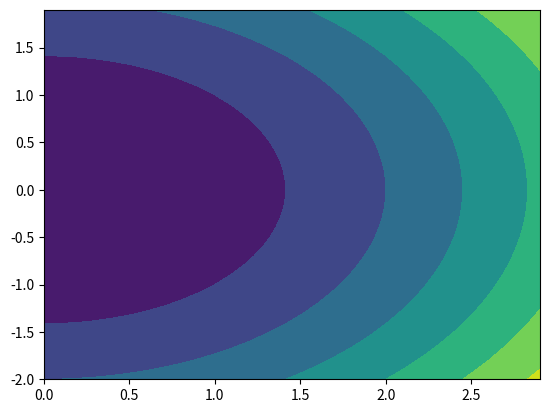

Source code (Python):
#!/usr/bin/env python
# coding: utf-8

# # Extrémy funkcí

# Naimportujeme si knihovny potřebné pro následující příklady:

# In[1]:


import numpy as np
import matplotlib.pyplot as plt


# ## Hledání extrémů funkce jedné proměnné
# - Pro ohraničení minima/maxima musíme znát hodnoty funkce ve třech bodech $a, b, c$
# - Budeme se zabývat hledáním minima
# - Nechť
# $$
# a < b < c \wedge f(a) > f(b) < f(c),
# $$
# pak existuje minimum funkce $f(x)$ na intervalu $(a,c)$.
# - Ke zúženı́ intervalu ohraničujı́cı́ho minimum potřebujeme **čtvrtý** bod

# ### Metoda zlatého řezu
# - Vzdálenost čtvrtého bodu od krajů je v poměru [zlatého řezu](https://www.mathsisfun.com/numbers/nature-golden-ratio-fibonacci.html): $d=a + \dfrac{3-\sqrt{5}}{2}(c-a)$

# <div class="alert alert-block alert-warning"><b>Cvičení 08.01: </b> Najděte minimum funkce $f(x)=-\sin(x)$ metodou zlatého řezu.</div>

# In[2]:


#
# priklad minimalizace funkce jedne promenne metodou zlateho rezu

# zadejme si funkci -sin(x)
def f(x):
    return -np.sin(x)

# na zacatku nastavme uvodni body metody a < c , minimum by melo byt nekde
# kolem pi/2=1.5708, a bude mezi temito dvema body, bod b budeme dopocitavat
a = 0
c = np.pi

# nastavme presnost, se kterou chceme nalezt minimum
presnost = 1e-3

# ulozime si zlaty rez
zlatyRez = (3-np.sqrt(5))/2 # ~0.38

# napocteme prvni nastrel bodu b
b = a+zlatyRez*(c-a)

# hledani probiha v cyklu
while True:
    if (c-a) < presnost: # skoncime, pokud je minimum urceno dostatecne presne
        break
    
    if (b-a)/(c-a)<0.5:
        # nyni mame body a<b<c, pokud bod b je v leve casti intervalu < a,c >,
        # ponechame ho tam, a dopocitame bod d
        d = a+(1-zlatyRez)*(c-a) # 1-zlatyRez ~ 0.62
    else:
        # pokud je bod b v prave casti intervalu < a,c > (tzn vznikl v prubehu
        # iteraci), preznacime ho na d a dopocteme polohu bodu b
        d = b
        b = a+zlatyRez*(c-a)
    # nyni mame a<b<d<c, zjistime ve kterem intervalu je minimum
    if f(a)>=f(b) and f(b)<=f(d): # minimum je v intervalu < a,d >, ten navic obsahuje bod b
        c = d # presuneme pravy konec intervalu do bodu d, bod b nechame na svem miste
    else: #minimum je v intervalu < b,c >, ten navic obsahuje bod d
        tmp = b
        b = d # bod d se stane novym bodem b
        a = tmp # levy okraj presuneme do puvodniho bodu b
    #[a c]

print('Minimum je v intervalu <',a,',',c,'>')


# ### Metoda parabolické interpolace
# - Odhad minima je určen vztahem:
# $$
# d = b-\dfrac{1}{2}\dfrac{(b-a)^{2}[f(b)-f(c)]-(b-c)^{2}\left[f(b)-f(a)\right]}{(b-a)\left[f(b)-f(c)\right]-(b-c)\left[f(b)-f(a)\right]}
# $$

# <div class="alert alert-block alert-warning"><b>Cvičení 08.02: </b> Najděte minimum funkce $f(x)=-\sin(x)$ metodou parabolické interpolace.</div>

# In[3]:


#
#
# hledani minima parabolickou interpolaci

# zadejme si funkci -sin(x)
def f(x):
    return -np.sin(x)

# na zacatku nastavme uvodni body metody a < b < c , minimum by melo byt nekde
# kolem pi/2=1.5708
a = 0
b = 0.3
c = np.pi

# nastavme presnost, se kterou chceme nalezt minimum
presnost = 1e-3

# hledani probiha v cyklu
while True:
    if (c-a) < presnost: # skoncime, pokud je minimum urceno dostatecne presne
        break
    
    # z a,b,c odhadneme polohu d minima paraboly, kterou jsme prolozili body
    # a,b,c
    d = b-0.5*((b-a)**2*(f(b)-f(c))-(b-c)**2*(f(b)-f(a)))/((b-a)*(f(b)-f(c))-(b-c)*(f(b)-f(a)))
    
    # zjistime, zda nastala situace a < d < b < c nebo a < b < d < c
    if d < b: # nastala situace a < d < b < c
        # zjistime, na kterem intervalu je minimum
        if f(a) > f(d) and f(d) < f(b): # minimum je na intervalu  < a,b > , ktery obsahuje bod d
            c = b # posuneme pravy okraj do bodu b
            b = d # treti bod uprostred bude tvoren bodem d
        else: # minimum je na intervalu  < d,c > , ktery obsahuje bod b
            a = d # posuneme levy okraj do bodu d
    else: # nastala situace a < b < d < c
        # zjistime, na kterem intervalu je minimum
        if f(a) > f(b) and f(b) < f(d): # minimum je na intervalu  < a,d >  obsahujicim bod b
            c = d # posuneme pravy okraj do bodu d
        else: # minimum je na intervalu  < b,c >  obsahujicim bod d
            a = b # posuneme levy okraj do bodu b
            b = d # treti bod uprostred bude tvoren bodem d

print('Minimum je v intervalu <',a,',',c,'>')


# ## Hledání extrémů funkce více proměnných

# ### Nelder-Mead (simplex) metoda
# - Využívá (N + 1)-simplex v N-dimenzionálním prostoru
# - Simplex posunujeme tak, aby ohraničil minimum
# - Pak se zmenšuje, dokud není minimum známo s dostatečnou přesností
# - [Animace](https://www.youtube.com/watch?v=KEGSLQ6TlBM)
# - Postup při hledání minima funkce o dvou proměnných:
#  1. Zajistíme, aby $f(W=\mathrm{Worst})>f(G=\mathrm{Good})>f(B=\mathrm{Best})$
#  2. **Reflexe** vrcholu $W$ na $R$:
#    1. $M=\dfrac{B+G}{2}$
#    2. $R=M+(M-W)$
#    3. Pokud $f(R)<f(W)$, přesuneme sem bod $W$
#  3. **Expanze** vrocholu $R$:
#    1. $R$ posuneme o $M-W$ do $E$
#    2. Pokud $f(E)<f(R)$, přesuneme sem bod $W$
#  4. Pokud nelze splnit kroky 2. a 3., provedeme **kontrakci**:
#    1. Vytvoříme $C$ uprostřed úsečky $\lvert WM\rvert$
#    2. Pokud $f(C)<f(W)$, přesuneme sem bod $W$
#  5. Pokud nelze splnit krok 4., provedeme **zmenšení**:
#    1. Vytvoříme $S$ uprostřed úsečky $\lvert WB\rvert$
#    2. Bod $W$ přesuneme do $S$
#    3. Bod $G$ přesuneme do $M$
#         

# <div class="alert alert-block alert-warning"><b>Cvičení 08.03: </b>Najděte minimum funkcí $f_{1}(x)=x^{2}+y^{2}$ a  $f_{2}(x)=100(x-y^{2})^{2}+(1-x)^{2}$ simplexovou metodou.</div>

# In[4]:


#
# Nelder-Mead

def f(x1,x2):
    return x1**2+x2**2
    #return 100*(x1-x2**2)**2+(1-x1)**2    


x1 = np.arange(0, 3, 0.1)
x2 = np.arange(-2, 2, 0.1)

xx1,xx2 = np.meshgrid(x1,x2);

z = xx1**2+xx2**2
#z = 100*(xx1-xx2**2)**2+(1-xx1)**2

h = plt.contourf(xx1,xx2,z)


alpha = 1 # koeficient zmeny velikosti pri reflexi
gamma = 2 # koeficient zvetseni
rho = 0.5 # koeficient zmenseni

c = np.zeros((2,1))

# 3 pocatecni body (ve 2D prostoru)
x = np.array([[0.1, -15.2], [4.7, 19], [14.8, 5.9]])
y = np.zeros((3,1))

# funkcni hodnoty v pocatecnich bodech
y[0] = f(x[0,0],x[0,1])
y[1] = f(x[1,0],x[1,1])
y[2] = f(x[2,0],x[2,1])

# volna pole pro ukladani mezivysledku
xt = np.zeros((3,1))
yt = np.zeros((3,1))
xc = np.zeros((3,1))
yc = np.zeros((3,1))
xe = np.zeros((3,1))

for k in range(100):
    # body chceme mit serazene y(0) < y(1) < y(2) (B < G < W)
    if y[2] < y[1]: # prohozeni
        x[1,0], x[2,0] = x[2,0], x[1,0]
        x[1,1], x[2,1] = x[2,1], x[1,1]
        y[1], y[2] = y[2], y[1]
    if y[1] < y[0]: #  prohozeni
        x[0,0], x[1,0] = x[1,0], x[0,0]
        x[0,1], x[1,1] = x[1,1], x[0,1]
        y[0], y[1] = y[1], y[0]
        if y[2] < y[1]: # prohozeni
            x[1,0], x[2,0] = x[2,0], x[1,0]
            x[1,1], x[2,1] = x[2,1], x[1,1]
            y[1], y[2] = y[2], y[1]
    
    # ve tretim bode (tj. bod W) je nejvyšší hodnota funkce z daných trech bodu = Worst
    # vypis hodnot
    print('Krok: ',k)
    print('souradnice bodu = ',x)
    print('funkcni hodnoty bodu = ',y)

    # vypocet x0 (c(i)) v polovine spojnice vsech bodu krome posledniho
    for i in range(2):
        c[i] = 0
        for j in range(2):
            c[i] = c[i] + x[j,i]/2

    # reflexe, ziskame souradnice reflektovaneho noveho bodu
    for i in range(2):
        xt[i] = c[i] + alpha*( c[i]-x[2,i] )

    yt = f(xt[0], xt[1])

    if yt<y[2]: # pokud je funkcni hodnota zrcadleneho bodu nizsi nez nas nejvyssi bod
        for i in range(2): # nahradime tento bod nove nalezenym bodem
            x[2,i] = xt[i]

        y[2] = yt
        if yt<y[0]:# pokud je bod nizsi, nez nas nejnizsi
            for i in range(2): # provedeme reflexi se zvetsenim s koeficientem gamma
                xe[i] = c[i] + gamma*( xt[i]-c[i] )
            ye = f(xe[0], xe[1])
            if ye<yt: # pokud je vysledek lepsi, nez samotna reflexe
                for i in range(2): # nahradime posledni bod novym
                    x[2,i] = xe[i]
                y[2] = ye


    if yt>y[1]: # pokud je ozrcadleny bod vetsi, nez nas prostredni
        for i in range(2): # provedeme zmenseni s koeficientem rho
            xc[i] = c[i]+rho*( x[2,i]-c[i] )
        yc = f(xc[0],xc[1])
        if yc<y[2]: # pokud je novy bod nizsi, nez nas nejvyssi
            for i in range(2): # vymenime je
                x[2,i] = xc[i]
            y[2] = yc
        else: # v opacnem pripade provedeme zmenseni ve vsech smerech (1,2) k minimu (0)
            for i in range(1,3): # zmensujeme smery 1 a 2, na minimum nesahame
                for j in range(2): # zmenseni (v puvodnich smerech) s koeficientem rho
                    x[i,j] = x[0,j] + rho*( x[i,j]-x[0,j] )
                y[i] = f( x[i,0], x[i,1] )

